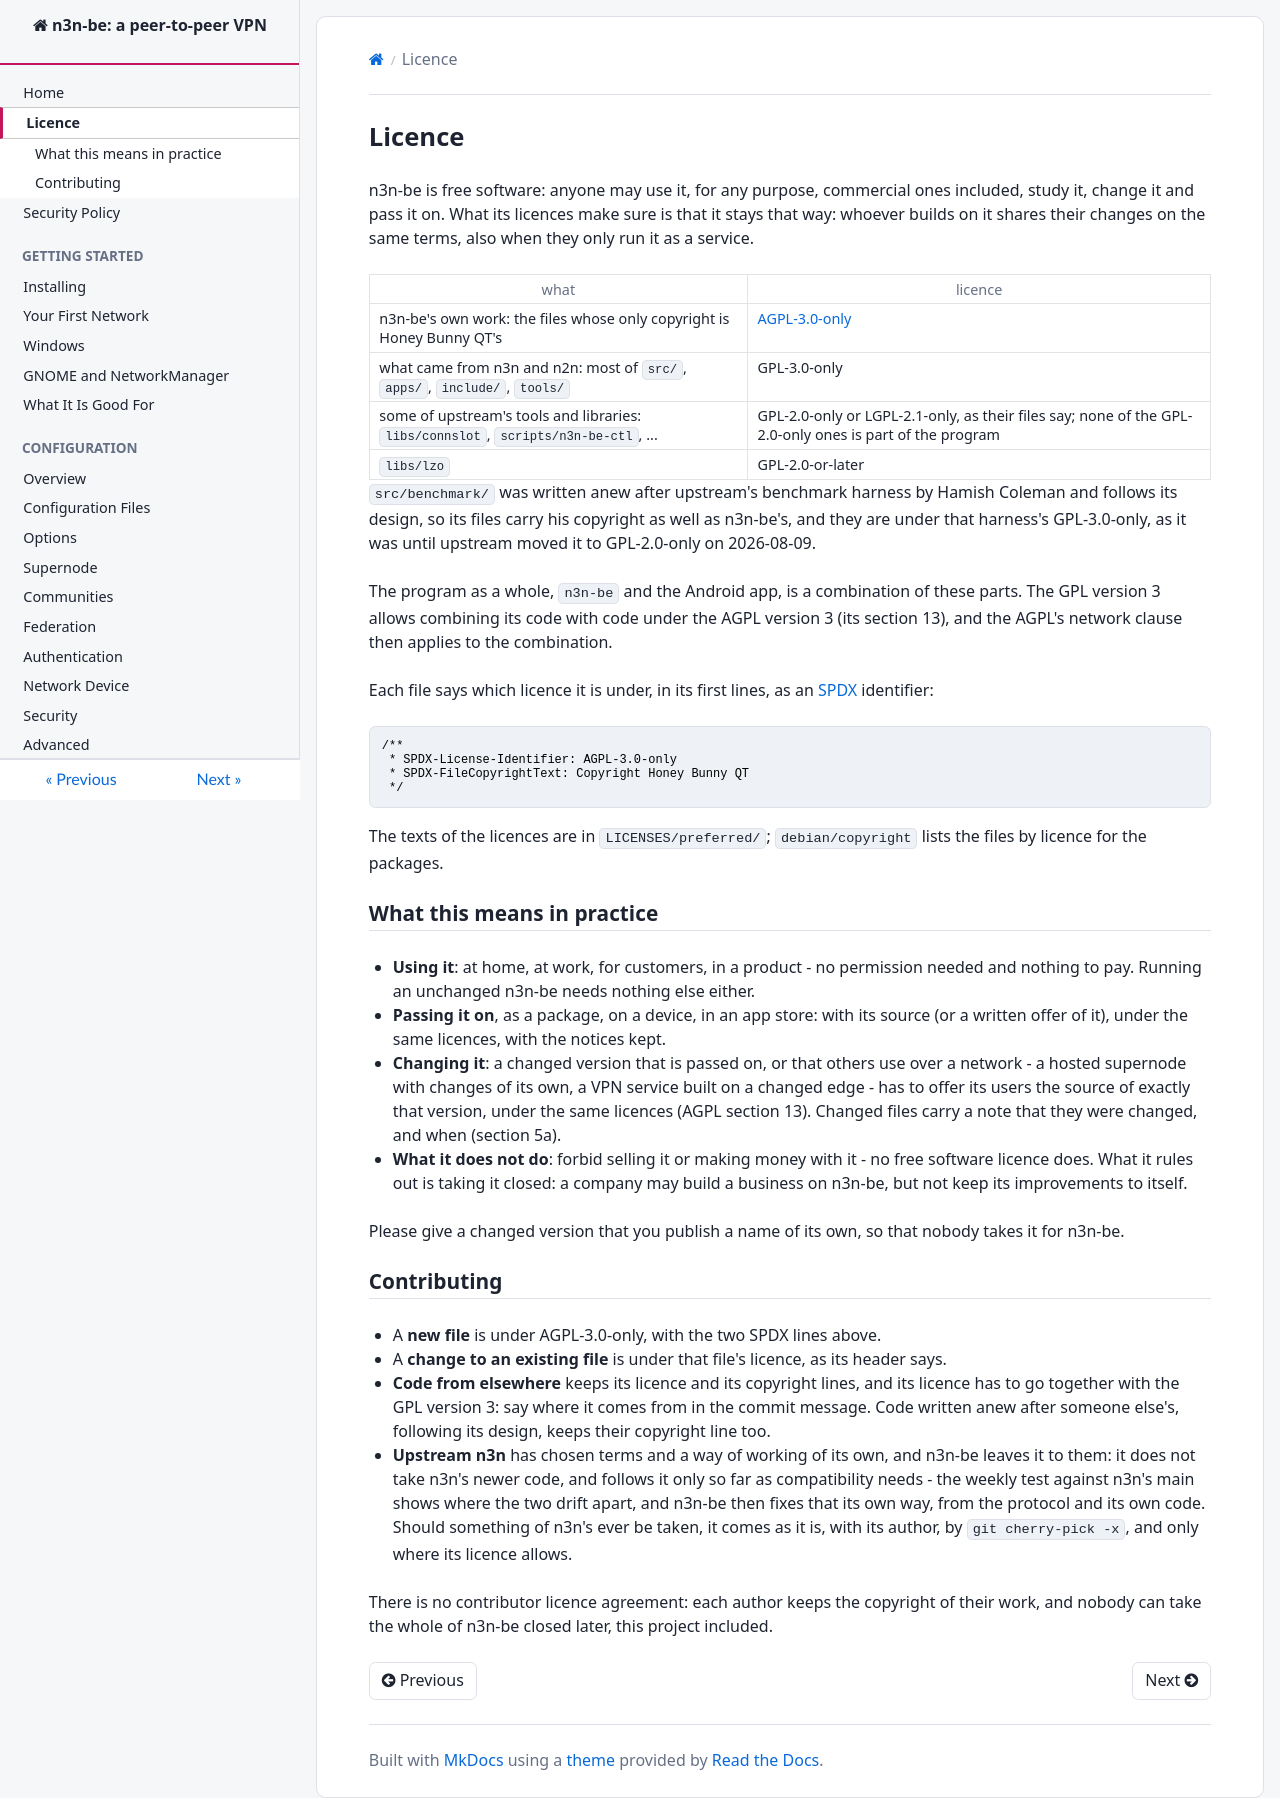

repository: HoneyBunnyQT/n3n-be · page: LICENSE.html · generator: mkdocs

<!--
SPDX-License-Identifier: AGPL-3.0-only
SPDX-FileCopyrightText: Copyright Honey Bunny QT
-->

# Licence

n3n-be is free software: anyone may use it, for any purpose, commercial
ones included, study it, change it and pass it on.  What its licences
make sure is that it stays that way: whoever builds on it shares their
changes on the same terms, also when they only run it as a service.

| what | licence |
|------|---------|
| n3n-be's own work: the files whose only copyright is Honey Bunny QT's | [AGPL-3.0-only](https://www.gnu.org/licenses/agpl-3.0.html) |
| what came from n3n and n2n: most of `src/`, `apps/`, `include/`, `tools/` | GPL-3.0-only |
| some of upstream's tools and libraries: `libs/connslot`, `scripts/n3n-be-ctl`, ... | GPL-2.0-only or LGPL-2.1-only, as their files say; none of the GPL-2.0-only ones is part of the program |
| `libs/lzo` | GPL-2.0-or-later |

`src/benchmark/` was written anew after upstream's benchmark harness by
Hamish Coleman and follows its design, so its files carry his copyright
as well as n3n-be's, and they are under that harness's GPL-3.0-only, as
it was until upstream moved it to GPL-2.0-only on 2026-08-09.

The program as a whole, `n3n-be` and the Android app, is a combination of
these parts.  The GPL version 3 allows combining its code with code under
the AGPL version 3 (its section 13), and the AGPL's network clause then
applies to the combination.

Each file says which licence it is under, in its first lines, as an
[SPDX](https://spdx.org/licenses/) identifier:

```c
/**
 * SPDX-License-Identifier: AGPL-3.0-only
 * SPDX-FileCopyrightText: Copyright Honey Bunny QT
 */
```

The texts of the licences are in `LICENSES/preferred/`;
`debian/copyright` lists the files by licence for the packages.

## What this means in practice

- **Using it**: at home, at work, for customers, in a product - no
  permission needed and nothing to pay.  Running an unchanged n3n-be
  needs nothing else either.
- **Passing it on**, as a package, on a device, in an app store: with its
  source (or a written offer of it), under the same licences, with the
  notices kept.
- **Changing it**: a changed version that is passed on, or that others use
  over a network - a hosted supernode with changes of its own, a VPN
  service built on a changed edge - has to offer its users the source of
  exactly that version, under the same licences (AGPL section 13).
  Changed files carry a note that they were changed, and when (section
  5a).
- **What it does not do**: forbid selling it or making money with it -
  no free software licence does.  What it rules out is taking it closed:
  a company may build a business on n3n-be, but not keep its
  improvements to itself.

Please give a changed version that you publish a name of its own, so that
nobody takes it for n3n-be.

## Contributing

- A **new file** is under AGPL-3.0-only, with the two SPDX lines above.
- A **change to an existing file** is under that file's licence, as its
  header says.
- **Code from elsewhere** keeps its licence and its copyright lines, and
  its licence has to go together with the GPL version 3: say where it
  comes from in the commit message.  Code written anew after someone
  else's, following its design, keeps their copyright line too.
- **Upstream n3n** has chosen terms and a way of working of its own, and
  n3n-be leaves it to them: it does not take n3n's newer code, and
  follows it only so far as compatibility needs - the weekly test
  against n3n's main shows where the two drift apart, and n3n-be then
  fixes that its own way, from the protocol and its own code.  Should
  something of n3n's ever be taken, it comes as it is, with its author,
  by `git cherry-pick -x`, and only where its licence allows.

There is no contributor licence agreement: each author keeps the
copyright of their work, and nobody can take the whole of n3n-be closed
later, this project included.
